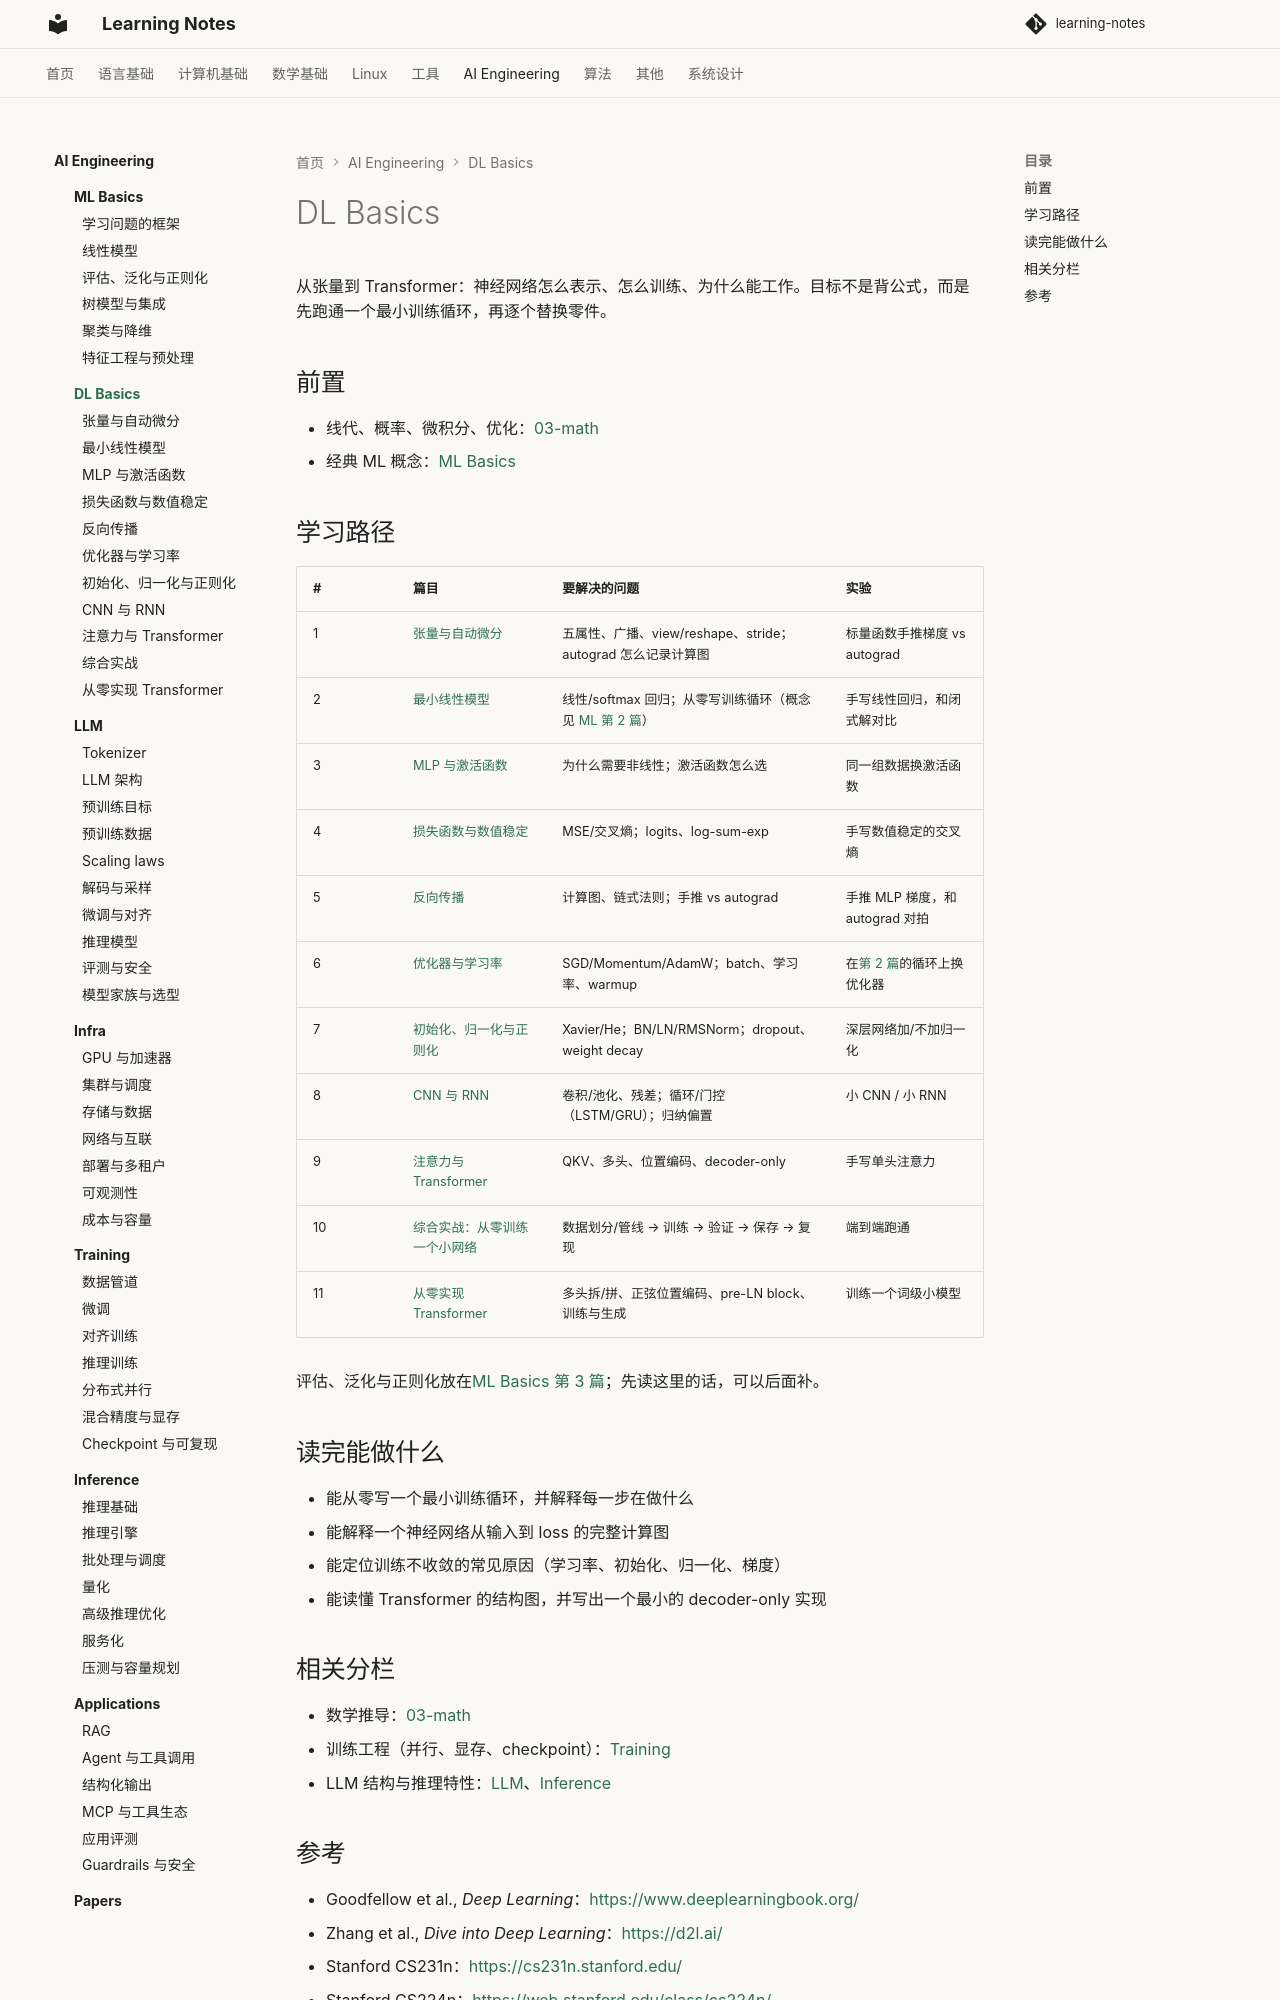

repository: handwan/learning-notes · page: 06-ai/dl-basics/index.html · generator: mkdocs

# DL Basics

从张量到 Transformer：神经网络怎么表示、怎么训练、为什么能工作。目标不是背公式，而是先跑通一个最小训练循环，再逐个替换零件。

## 前置

- 线代、概率、微积分、优化：[03-math](../../03-math/index.md)
- 经典 ML 概念：[ML Basics](../ml-basics/index.md)

## 学习路径

| # | 篇目 | 要解决的问题 | 实验 |
|---|---|---|---|
| 1 | [张量与自动微分](01-张量与自动微分.md) | 五属性、广播、view/reshape、stride；autograd 怎么记录计算图 | 标量函数手推梯度 vs autograd |
| 2 | [最小线性模型](02-最小线性模型.md) | 线性/softmax 回归；从零写训练循环（概念见 [ML 第 2 篇](../ml-basics/02-线性模型.md)） | 手写线性回归，和闭式解对比 |
| 3 | [MLP 与激活函数](03-MLP与激活函数.md) | 为什么需要非线性；激活函数怎么选 | 同一组数据换激活函数 |
| 4 | [损失函数与数值稳定](04-损失函数与数值稳定.md) | MSE/交叉熵；logits、log-sum-exp | 手写数值稳定的交叉熵 |
| 5 | [反向传播](05-反向传播.md) | 计算图、链式法则；手推 vs autograd | 手推 MLP 梯度，和 autograd 对拍 |
| 6 | [优化器与学习率](06-优化器与学习率.md) | SGD/Momentum/AdamW；batch、学习率、warmup | 在[第 2 篇](02-最小线性模型.md)的循环上换优化器 |
| 7 | [初始化、归一化与正则化](07-初始化、归一化与正则化.md) | Xavier/He；BN/LN/RMSNorm；dropout、weight decay | 深层网络加/不加归一化 |
| 8 | [CNN 与 RNN](08-CNN与RNN.md) | 卷积/池化、残差；循环/门控（LSTM/GRU）；归纳偏置 | 小 CNN / 小 RNN |
| 9 | [注意力与 Transformer](09-注意力与Transformer.md) | QKV、多头、位置编码、decoder-only | 手写单头注意力 |
| 10 | [综合实战：从零训练一个小网络](10-综合实战.md) | 数据划分/管线 → 训练 → 验证 → 保存 → 复现 | 端到端跑通 |
| 11 | [从零实现 Transformer](11-从零实现Transformer.md) | 多头拆/拼、正弦位置编码、pre-LN block、训练与生成 | 训练一个词级小模型 |

评估、泛化与正则化放在[ML Basics 第 3 篇](../ml-basics/03-评估、泛化与正则化.md)；先读这里的话，可以后面补。

## 读完能做什么

- 能从零写一个最小训练循环，并解释每一步在做什么
- 能解释一个神经网络从输入到 loss 的完整计算图
- 能定位训练不收敛的常见原因（学习率、初始化、归一化、梯度）
- 能读懂 Transformer 的结构图，并写出一个最小的 decoder-only 实现

## 相关分栏

- 数学推导：[03-math](../../03-math/index.md)
- 训练工程（并行、显存、checkpoint）：[Training](../training/index.md)
- LLM 结构与推理特性：[LLM](../llm/index.md)、[Inference](../inference/index.md)
